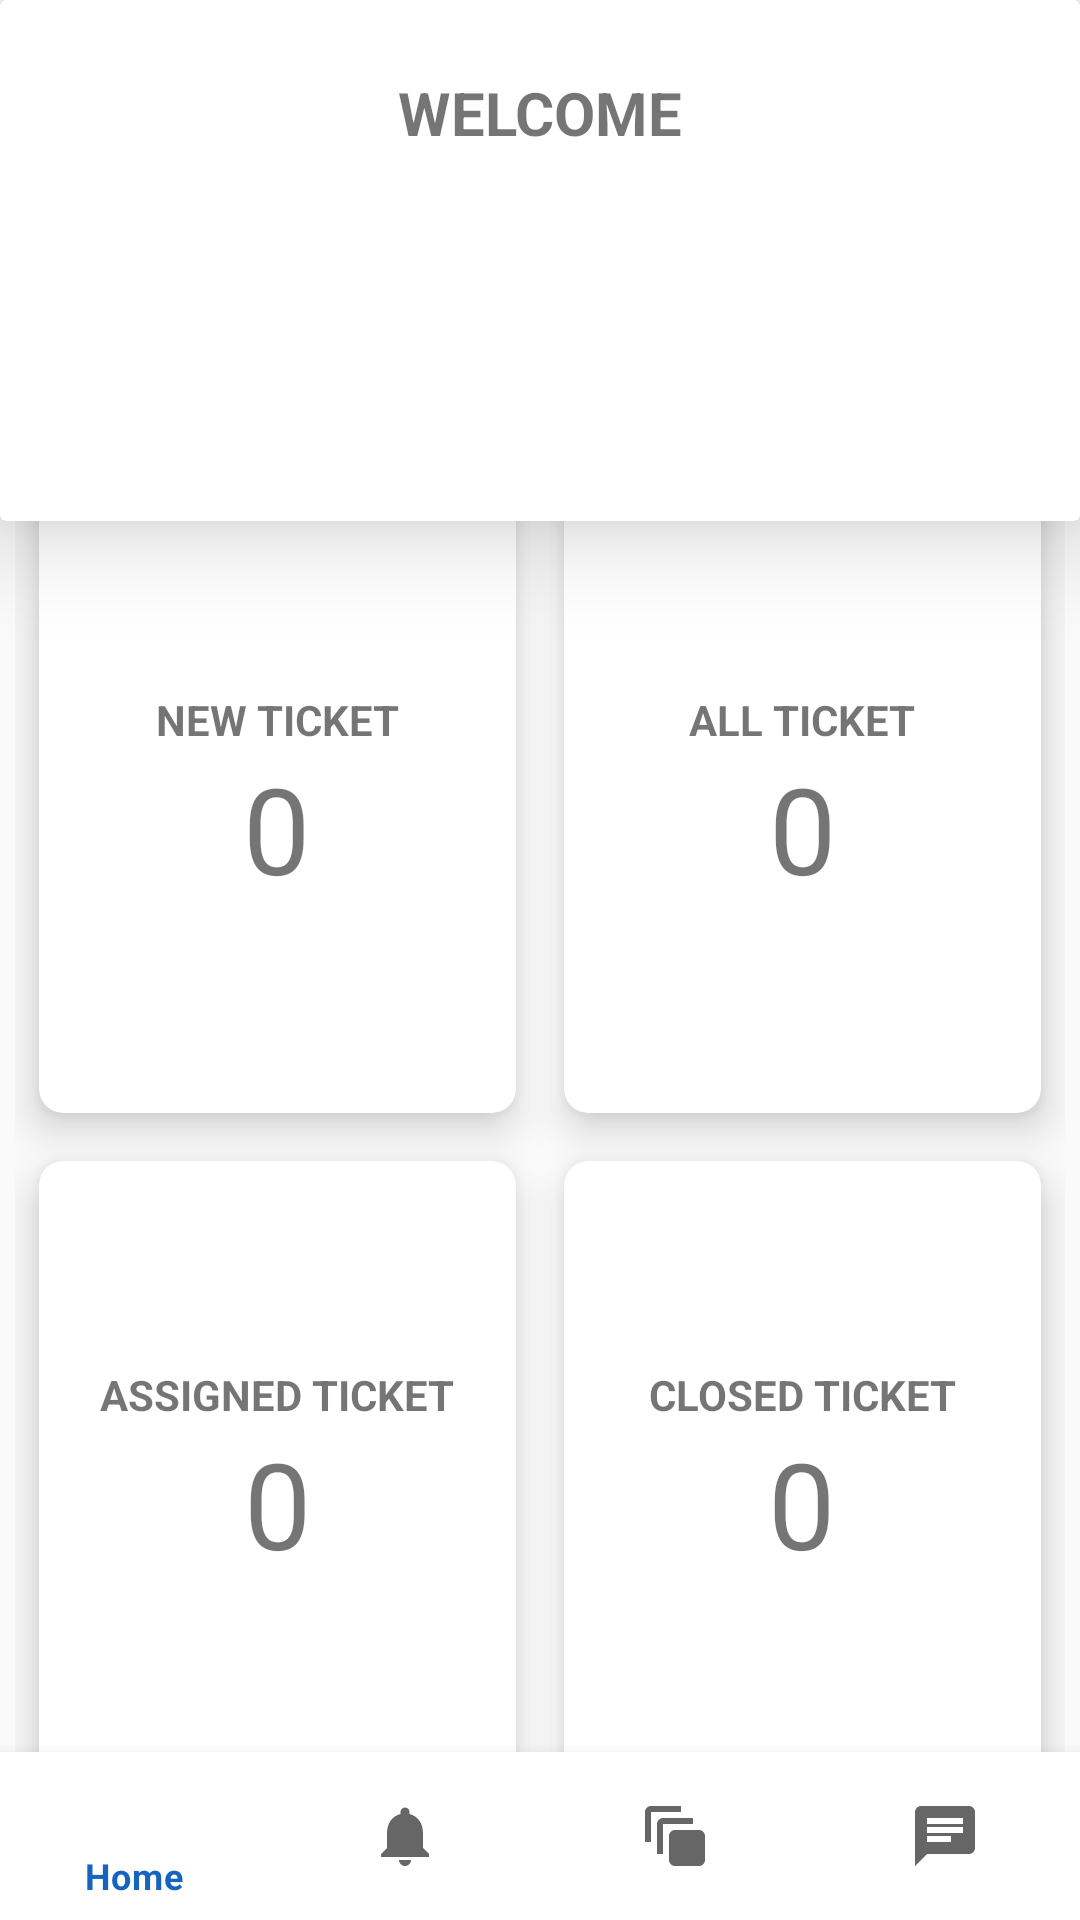

The Android layout XML behind this screen, and the referenced resources:
<!-- AndroidManifest.xml: application theme Theme.Fypp -->
<!-- res/layout/activity_home_analyst.xml -->
<?xml version="1.0" encoding="utf-8"?>
<LinearLayout xmlns:android="http://schemas.android.com/apk/res/android"
    xmlns:app="http://schemas.android.com/apk/res-auto"
    xmlns:tools="http://schemas.android.com/tools"
    android:layout_width="match_parent"
    android:layout_height="match_parent"
    android:orientation="vertical"
    tools:context=".HomeAnalystActivity">

    <androidx.cardview.widget.CardView
        android:layout_width="match_parent"
        android:layout_height="wrap_content"
        app:cardElevation="20dp">

        <LinearLayout
            android:layout_width="match_parent"
            android:layout_height="wrap_content"
            android:orientation="vertical"
            android:padding="24dp">

            <TextView
                android:layout_width="match_parent"
                android:layout_height="wrap_content"
                android:paddingBottom="50dp"
                android:text="WELCOME"
                android:textAlignment="center"
                android:textSize="20sp"
                android:textStyle="bold" />

            <TextView
                android:layout_width="match_parent"
                android:layout_height="wrap_content"
                android:text=""
                android:id="@+id/usernameTv"
                android:textAlignment="center"
                android:textSize="18sp" />

            <TextView
                android:layout_width="match_parent"
                android:layout_height="wrap_content"
                android:id="@+id/userRoleTv"
                android:text=""
                android:textSize="18sp"
                android:textAlignment="center"/>
        </LinearLayout>
    </androidx.cardview.widget.CardView>

    <LinearLayout
        android:layout_width="match_parent"
        android:layout_height="0dp"
        android:layout_weight="1"
        android:gravity="center_vertical|center_horizontal"
        android:background="@color/off_white">

        <GridLayout
            android:layout_width="350dp"
            android:layout_height="450dp"
            android:rowCount="2"
            android:columnCount="2">

            <androidx.cardview.widget.CardView
                android:layout_width="100dp"
                android:layout_height="wrap_content"
                android:layout_row="0"
                android:layout_column="0"
                android:layout_gravity="fill"
                android:layout_rowWeight="1"
                android:layout_columnWeight="1"
                android:layout_margin="8dp"
                app:cardCornerRadius="8dp"
                app:cardElevation="8dp">

                <LinearLayout
                    android:layout_width="wrap_content"
                    android:layout_height="wrap_content"
                    android:orientation="vertical"
                    android:gravity="center"
                    android:layout_gravity="center_vertical|center_horizontal">

                    <TextView
                        android:layout_width="wrap_content"
                        android:layout_height="wrap_content"
                        android:text="NEW TICKET"
                        android:textStyle="bold"
                        android:textAlignment="center"/>

                    <TextView
                        android:id="@+id/newTicketCount"
                        android:layout_width="wrap_content"
                        android:layout_height="wrap_content"
                        android:text="0"
                        android:textSize="40sp"
                        android:textAlignment="center" />
                </LinearLayout>
            </androidx.cardview.widget.CardView>

            <androidx.cardview.widget.CardView
                android:layout_width="100dp"
                android:layout_height="wrap_content"
                android:layout_row="0"
                android:layout_column="1"
                android:layout_gravity="fill"
                android:layout_rowWeight="1"
                android:layout_columnWeight="1"
                android:layout_margin="8dp"
                app:cardCornerRadius="8dp"
                app:cardElevation="8dp">

                <LinearLayout
                    android:layout_width="wrap_content"
                    android:layout_height="wrap_content"
                    android:orientation="vertical"
                    android:gravity="center"
                    android:layout_gravity="center_vertical|center_horizontal">

                    <TextView
                        android:layout_width="wrap_content"
                        android:layout_height="wrap_content"
                        android:text="ALL TICKET"
                        android:textStyle="bold"
                        android:textAlignment="center"/>

                    <TextView
                        android:id="@+id/allTicketCount"
                        android:layout_width="wrap_content"
                        android:layout_height="wrap_content"
                        android:text="0"
                        android:textSize="40sp"
                        android:textAlignment="center" />
                </LinearLayout>
            </androidx.cardview.widget.CardView>
            <androidx.cardview.widget.CardView
                android:layout_width="100dp"
                android:layout_height="wrap_content"
                android:layout_row="1"
                android:layout_column="0"
                android:layout_rowWeight="1"
                android:layout_columnWeight="1"
                android:layout_margin="8dp"
                app:cardCornerRadius="8dp"
                app:cardElevation="8dp">

                <LinearLayout
                    android:layout_width="wrap_content"
                    android:layout_height="wrap_content"
                    android:orientation="vertical"
                    android:gravity="center"
                    android:layout_gravity="center_vertical|center_horizontal">

                    <TextView
                        android:layout_width="wrap_content"
                        android:layout_height="wrap_content"
                        android:text="ASSIGNED TICKET"
                        android:textStyle="bold"
                        android:textAlignment="center"/>

                    <TextView
                        android:id="@+id/assignedTicketCount"
                        android:layout_width="wrap_content"
                        android:layout_height="wrap_content"
                        android:text="0"
                        android:textSize="40sp"
                        android:textAlignment="center" />
                </LinearLayout>
            </androidx.cardview.widget.CardView>
            <androidx.cardview.widget.CardView
                android:layout_width="100dp"
                android:layout_height="wrap_content"
                android:layout_row="1"
                android:layout_column="1"
                android:layout_rowWeight="1"
                android:layout_columnWeight="1"
                android:layout_margin="8dp"
                app:cardCornerRadius="8dp"
                app:cardElevation="8dp">

                <LinearLayout
                    android:layout_width="wrap_content"
                    android:layout_height="wrap_content"
                    android:orientation="vertical"
                    android:gravity="center"
                    android:layout_gravity="center_vertical|center_horizontal">

                    <TextView
                        android:layout_width="wrap_content"
                        android:layout_height="wrap_content"
                        android:text="CLOSED TICKET"
                        android:textStyle="bold"
                        android:textAlignment="center"/>

                    <TextView
                        android:id="@+id/closedTicketCount"
                        android:layout_width="wrap_content"
                        android:layout_height="wrap_content"
                        android:text="0"
                        android:textSize="40sp"
                        android:textAlignment="center" />
                </LinearLayout>
            </androidx.cardview.widget.CardView>
        </GridLayout>
    </LinearLayout>

    <com.google.android.material.bottomnavigation.BottomNavigationView
        android:id="@+id/bottom_navigation"
        android:layout_width="match_parent"
        android:layout_height="wrap_content"
        android:layout_alignParentBottom="true"
        app:menu="@menu/bottom_nav_menu" />
</LinearLayout>
<!-- resources referenced by this layout -->
<resources>
  <color name="off_white">#FAFAFA</color>
  <style name="Theme.Fypp" parent="Theme.MaterialComponents.DayNight.NoActionBar">
          
          <item name="colorPrimary">@color/blue_primary</item>
          <item name="colorPrimaryVariant">@color/blue_primary</item>
          <item name="colorOnPrimary">@color/white</item>
          
          <item name="colorSecondary">@color/teal_200</item>
          <item name="colorSecondaryVariant">@color/teal_700</item>
          <item name="colorOnSecondary">@color/black</item>
          
          <item name="android:statusBarColor">?attr/colorPrimaryVariant</item>
          
          <item name="android:windowBackground">@color/off_white</item>
      </style>
  <color name="blue_primary">#1565C0</color>
  <color name="white">#FFFFFFFF</color>
  <color name="teal_200">#FF03DAC5</color>
  <color name="teal_700">#FF018786</color>
  <color name="black">#FF000000</color>
</resources>
